Photos from the image-classification dataset "dataset" in the GitHub repository adityverma11/silicon_forge_PS01_defect_detection. Its 7 classes are: bridge defect, clean no defect, crack defect, LER, open circuit defect, scratch defect, vias defect.

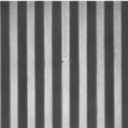
Label: LER

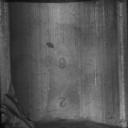
Label: scratch defect

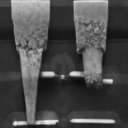
Label: vias defect

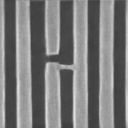
Label: open circuit defect

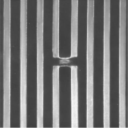
Label: bridge defect

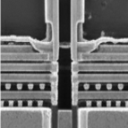
Label: clean no defect
